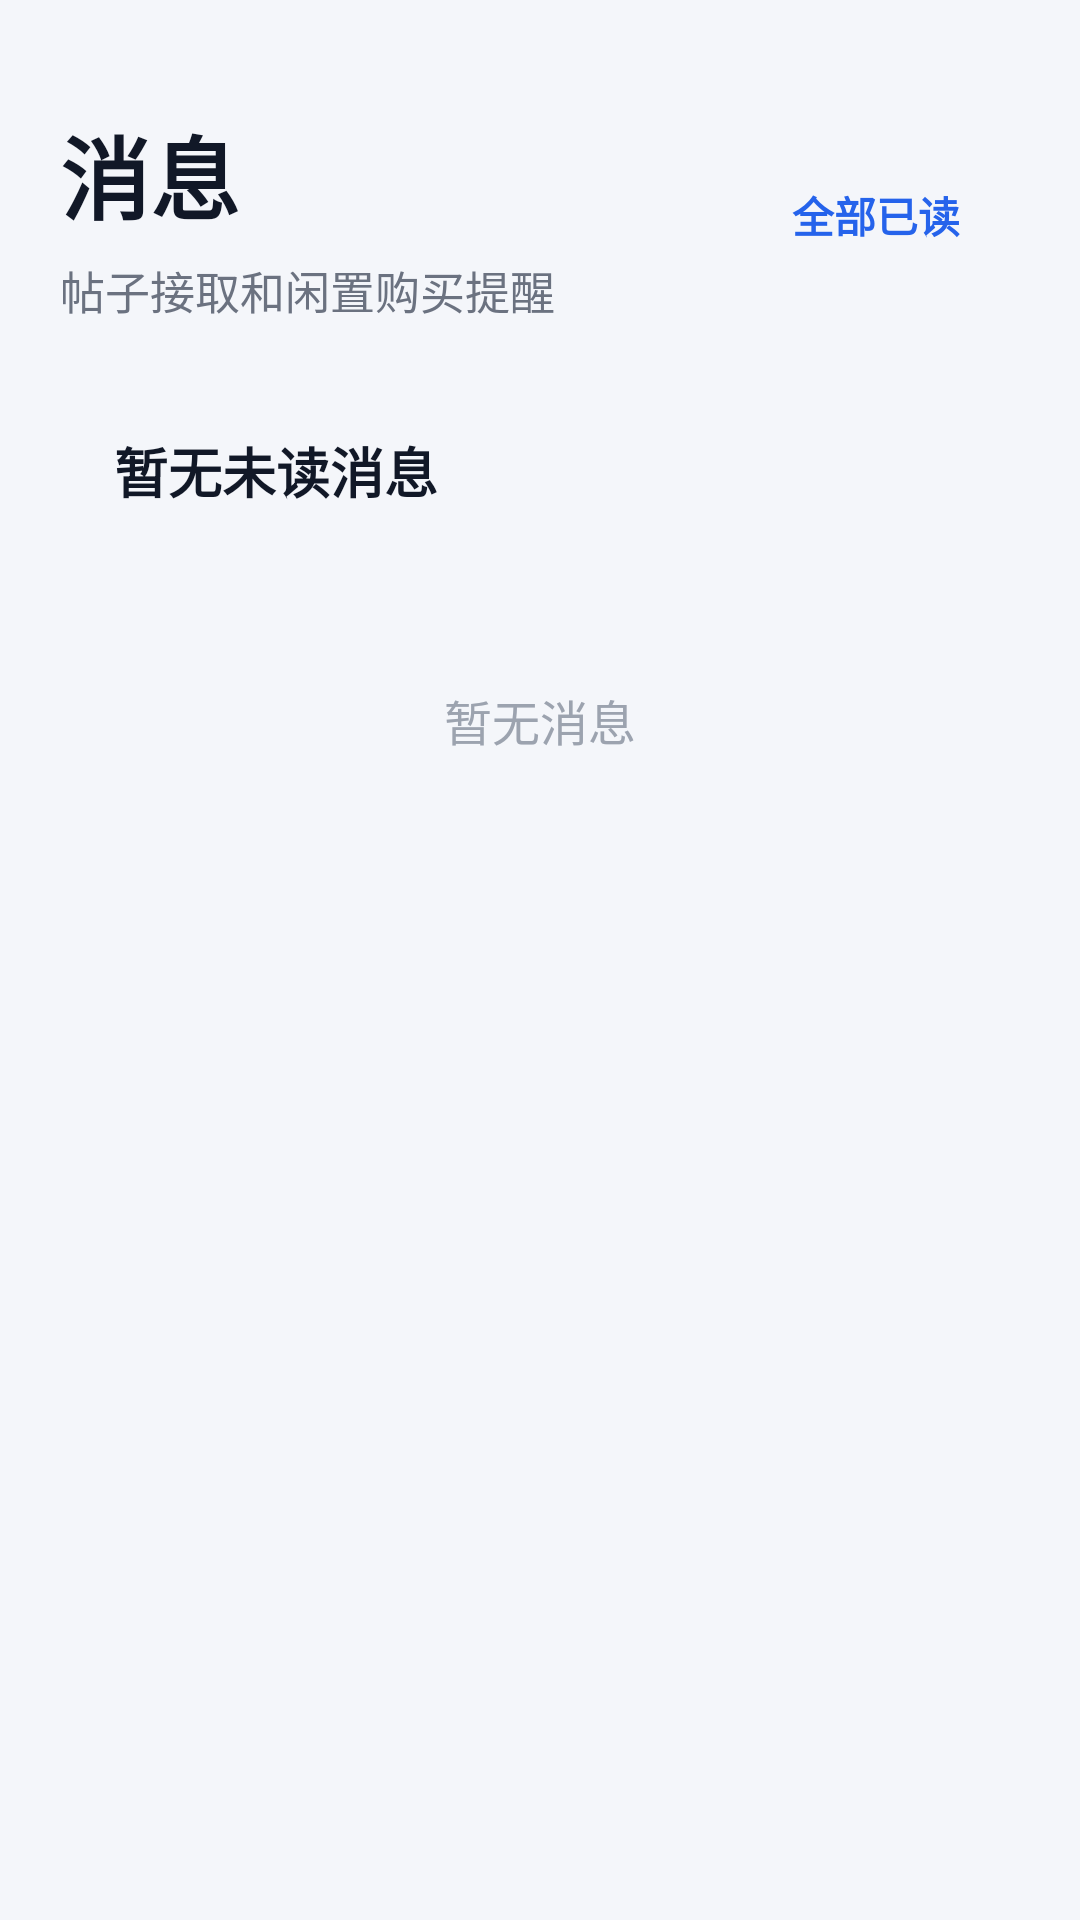

Layout XML and referenced resources for this Android screen:
<!-- AndroidManifest.xml: application theme Theme.CampusAssistant -->
<!-- res/layout/fragment_messages.xml -->
<?xml version="1.0" encoding="utf-8"?>
<androidx.core.widget.NestedScrollView xmlns:android="http://schemas.android.com/apk/res/android"
    android:layout_width="match_parent"
    android:layout_height="match_parent"
    android:background="#F4F6FA"
    android:clipToPadding="false">

    <LinearLayout
        android:layout_width="match_parent"
        android:layout_height="wrap_content"
        android:orientation="vertical"
        android:paddingStart="20dp"
        android:paddingTop="36dp"
        android:paddingEnd="20dp"
        android:paddingBottom="96dp">

        <RelativeLayout
            android:layout_width="match_parent"
            android:layout_height="wrap_content">

            <LinearLayout
                android:layout_width="wrap_content"
                android:layout_height="wrap_content"
                android:orientation="vertical">

                <TextView
                    android:layout_width="wrap_content"
                    android:layout_height="wrap_content"
                    android:text="消息"
                    android:textColor="#111827"
                    android:textSize="30sp"
                    android:textStyle="bold" />

                <TextView
                    android:id="@+id/tv_message_subtitle"
                    android:layout_width="wrap_content"
                    android:layout_height="wrap_content"
                    android:layout_marginTop="6dp"
                    android:text="帖子接取和闲置购买提醒"
                    android:textColor="#6B7280"
                    android:textSize="15sp" />
            </LinearLayout>

            <TextView
                android:id="@+id/btn_mark_all_read"
                android:layout_width="96dp"
                android:layout_height="38dp"
                android:layout_alignParentEnd="true"
                android:layout_centerVertical="true"
                android:background="@drawable/bg_idle_chip_unselected"
                android:gravity="center"
                android:text="全部已读"
                android:textColor="#2563EB"
                android:textSize="14sp"
                android:textStyle="bold" />
        </RelativeLayout>

        <LinearLayout
            android:layout_width="match_parent"
            android:layout_height="wrap_content"
            android:layout_marginTop="18dp"
            android:background="@drawable/bg_publish_card_white"
            android:orientation="vertical"
            android:padding="18dp">

            <TextView
                android:id="@+id/tv_unread_count"
                android:layout_width="match_parent"
                android:layout_height="wrap_content"
                android:text="暂无未读消息"
                android:textColor="#111827"
                android:textSize="18sp"
                android:textStyle="bold" />

            <TextView
                android:id="@+id/tv_messages_empty"
                android:layout_width="match_parent"
                android:layout_height="140dp"
                android:gravity="center"
                android:text="暂无消息"
                android:textColor="#9CA3AF"
                android:textSize="16sp" />

            <LinearLayout
                android:id="@+id/layout_message_list"
                android:layout_width="match_parent"
                android:layout_height="wrap_content"
                android:layout_marginTop="12dp"
                android:orientation="vertical" />
        </LinearLayout>
    </LinearLayout>
</androidx.core.widget.NestedScrollView>
<!-- resources referenced by this layout -->
<resources>
  <style name="Theme.CampusAssistant" parent="Base.Theme.CampusAssistant" />
  <style name="Base.Theme.CampusAssistant" parent="Theme.Material3.DayNight.NoActionBar">
          
          
      </style>
</resources>
